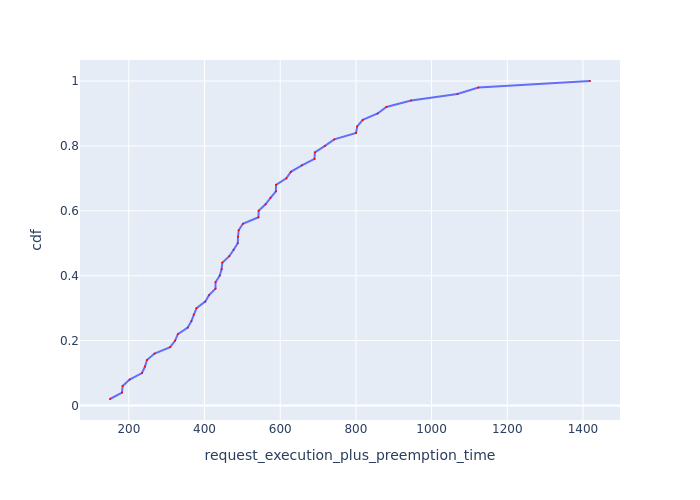

Values plotted in this chart, from the file beside it:
Request Id, request_execution_plus_preemption_time, cdf
0_47, 150.3, 0.02
0_14, 182, 0.04
0_8, 183.6, 0.06
0_42, 202.1, 0.08
0_25, 234.7, 0.1
0_34, 242.8, 0.12
0_36, 247.9, 0.14
0_4, 268, 0.16
0_9, 309.3, 0.18
0_39, 322.4, 0.2
0_0, 329.5, 0.22
0_41, 355.7, 0.24
0_20, 365.3, 0.26
0_33, 371.6, 0.28
0_24, 378.8, 0.3
0_17, 401.8, 0.32
0_2, 412, 0.34
0_45, 429.1, 0.36
0_26, 429.1, 0.38
0_23, 440.1, 0.4
0_28, 445.2, 0.42
0_7, 446.9, 0.44
0_44, 465.5, 0.46
0_6, 476.9, 0.48
0_48, 487.9, 0.5
0_27, 488.5, 0.52
0_3, 490.3, 0.54
0_46, 501.3, 0.56
0_43, 542.5, 0.58
0_21, 543, 0.6
0_18, 561.2, 0.62
0_30, 574.3, 0.64
0_40, 588.6, 0.66
0_38, 589, 0.68
0_29, 616.1, 0.7
0_32, 628, 0.72
0_49, 657.2, 0.74
0_5, 690.6, 0.76
0_37, 691.6, 0.78
0_12, 718.1, 0.8
0_35, 742.9, 0.82
0_1, 800.4, 0.84
0_31, 803.4, 0.86
0_22, 818.2, 0.88
0_19, 857.6, 0.9
0_15, 880.6, 0.92
0_11, 945.9, 0.94
0_13, 1068, 0.96
0_10, 1124, 0.98
0_16, 1419, 1.0
